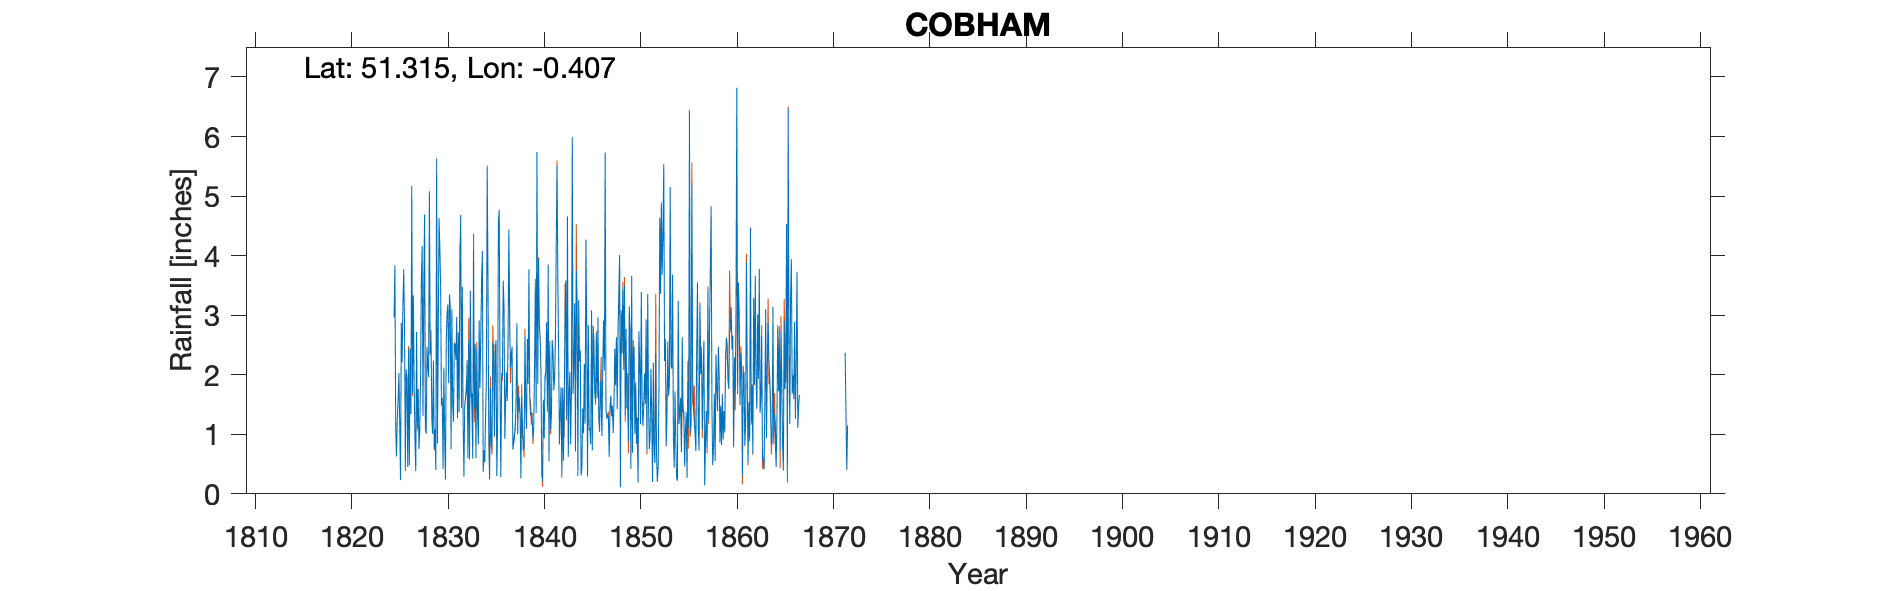

The table this chart was drawn from, first rows:
COBHAM LODGE, COBHAM, SURREY, , , , , , , , , , , , , , , , , , , , , , , 
Grid ref, TQ110585, Long, -0.4074, Lat, 51.32, Elevation, 100, ft, , , , , , , , , , , , , , , 
Station no, RR219, , , , , , , , , , , , , , , , , , , , , , 
, 1820, 1821, 1822, 1823, 1824, 1825, 1826, 1827, 1828, 1829, 1830, 1831, 1832, 1833, 1834, 1835, 1836, 1837, 1838, 1839, 1840, 1841, 1842
January, , , , , , 1.12, 0.43, 0.9, 4.69, 0.75, 2.12, 1.21, 1.25, 0.59, 4.08, 0.89, 1.93, 2.34, 0.26, 1.32, 2.57, 2.5, 0.83
February, , , , , , 0.63, 2.09, 0.38, 1.24, 1.09, 0.95, 2.53, 0.29, 4.09, 0.37, 2.54, 2, 2.47, 1.65, 1.37, 2.08, 1.07, 1.37
March, , , , , , 1.26, 1.94, 2.72, 1.01, 0.4, 0.24, 2.5, 1.49, 1.43, 0.73, 2.5, 3.58, 0.74, 1.16, 1.28, 0.32, 1.3, 1.79
April, , , , , , 1.56, 0.45, 1.12, 2.47, 5.63, 2.57, 2.25, 1.6, 2.52, 0.53, 0.98, 3.1, 0.85, 0.73, 0.93, 0.21, 2.58, 0.32
May, , , , , , 2.03, 2.42, 1.76, 2.13, 0.85, 3.03, 2.97, 1.71, 0.6, 1.35, 2.31, 0.92, 0.94, 0.74, 1.13, 1.58, 2.39, 1.78
June, , , , , , 1.16, 0.48, 0.75, 1.96, 2.58, 3.18, 1.27, 2.25, 2.44, 1.9, 2.58, 1.58, 1.17, 2.65, 2.1, 0.93, 1.74, 0.56
July, , , , , , 0.23, 2.44, 1.07, 5.07, 4.63, 1.86, 2.71, 0.6, 1.35, 5.47, 0.3, 2.04, 1.53, 1.56, 3.48, 1.97, 1.93, 1.62
August, , , , , , 2.87, 1.34, 1.97, 2.34, 4.14, 3.35, 1.37, 2.59, 0.83, 3.5, 1.16, 1.56, 2.86, 1.09, 1.36, 2.04, 2.61, 3
September, , , , , , 2.21, 5.17, 3.62, 2.56, 3.48, 3.14, 3.85, 0.63, 2.91, 0.98, 4.57, 2.61, 1, 2.6, 5.74, 2.88, 4.13, 3.58
October, , , , , , 3.16, 1.69, 4.16, 1.42, 1.48, 0.75, 4.68, 3.41, 1.78, 0.24, 4.77, 4.44, 1.65, 1.84, 1.84, 1.38, 5.51, 1.25
November, , , , , 2.96, 3.77, 3.33, 1.31, 1.01, 1.61, 3.1, 1.44, 1.62, 2.67, 1.77, 1.83, 2.81, 1.6, 3.77, 3.94, 3.84, 3.69, 4.65
December, , , , , 3.84, 2.85, 1.81, 3.46, 2.22, 0.42, 1.5, 3.48, 1.69, 3.53, 0.79, 0.28, 2.12, 1.38, 1.64, 2.86, 0.55, 2.38, 0.62
Total, , , , , , 22.85, 23.59, 23.22, 28.12, 27.06, 25.79, 30.26, 19.13, 24.74, 21.71, 24.71, 28.69, 18.53, 19.69, 27.35, 20.35, 31.83, 21.37
IDR 1852 Jan & Aug, , , , , , , , , , , , , , , , , , , , , , , 
IDR 1956 Sep, , , , , , , , , , , , , , , , , , , , , , , 
IDR 1867, 1868: totals removed as they r…, , , , , , , , , , , , , , , , , , , , , , , 
